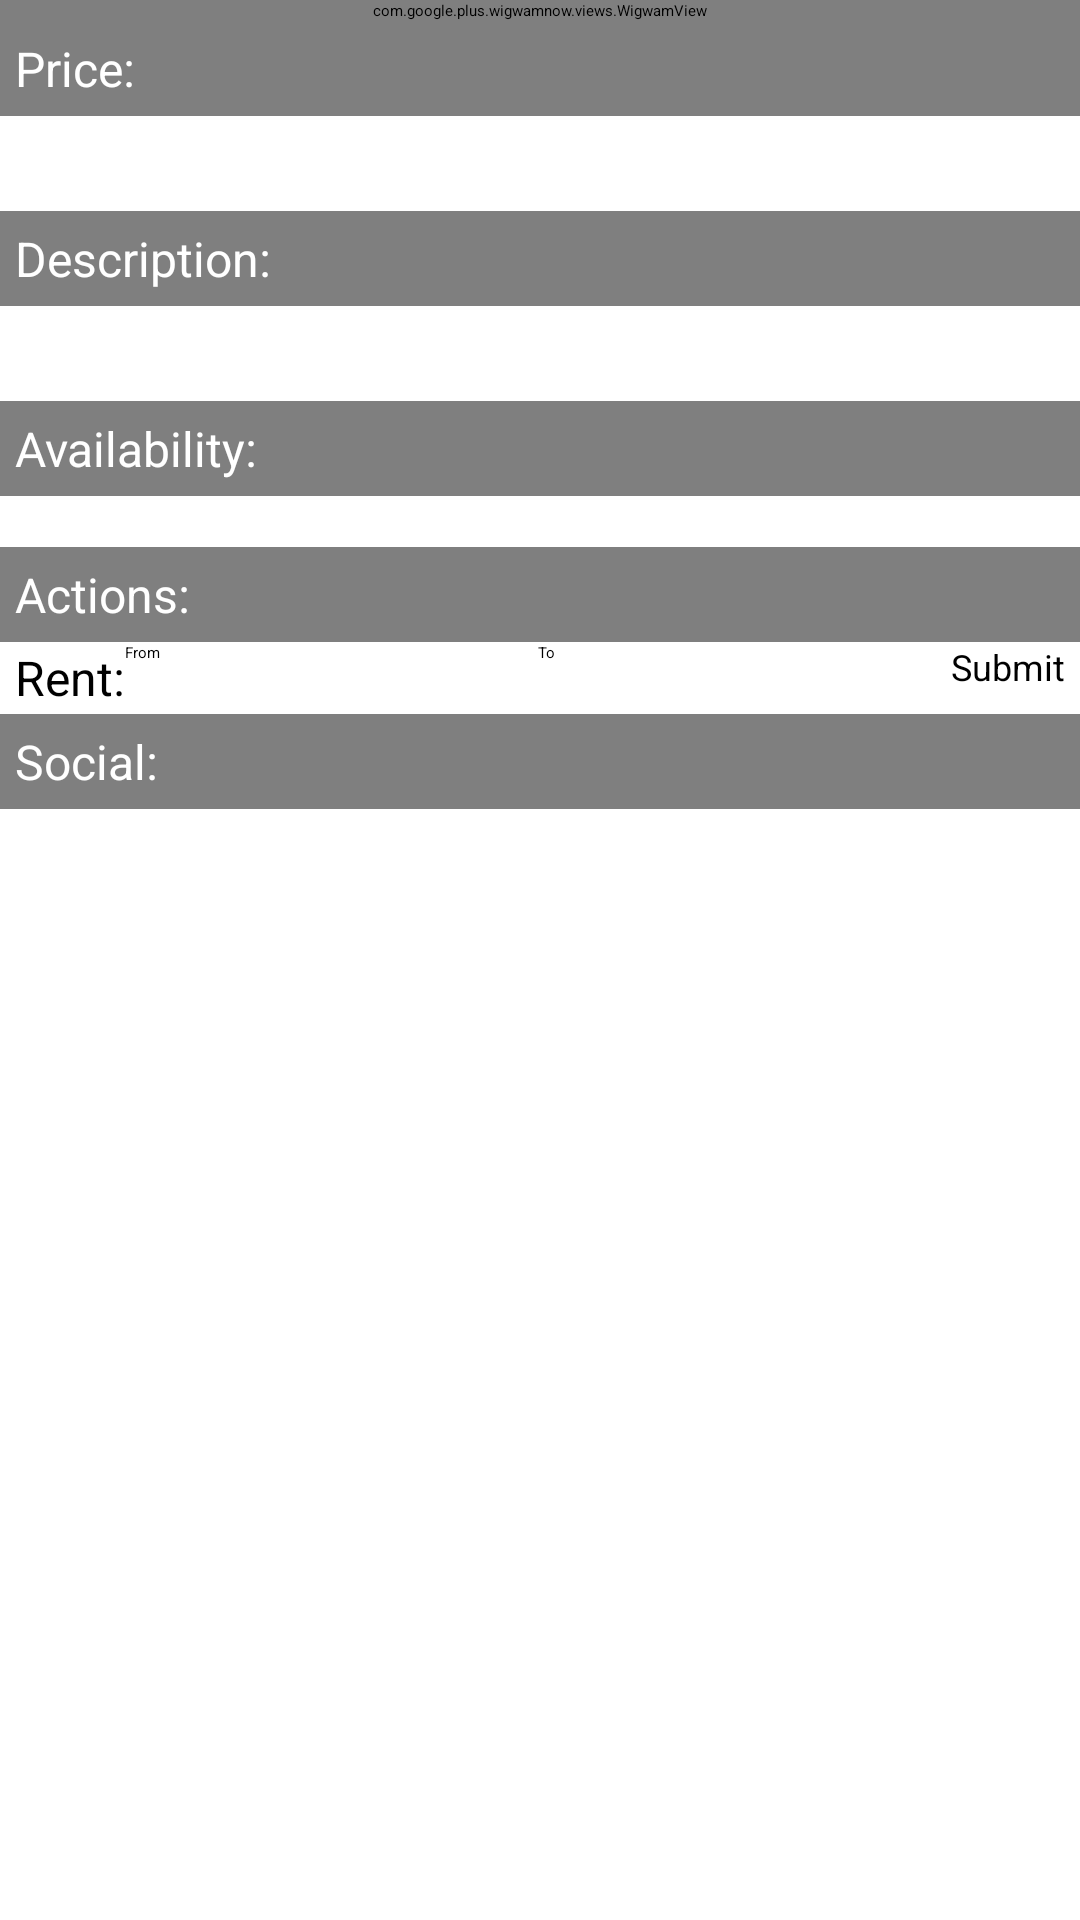

This screen was rendered from an Android layout file. Write that file and the resources it references.
<!-- AndroidManifest.xml: application theme Theme.Sherlock.Light.DarkActionBar -->
<!-- res/layout/wigwam_detail_view.xml -->
<?xml version="1.0" encoding="utf-8"?>
<ScrollView xmlns:android="http://schemas.android.com/apk/res/android"
    android:layout_width="fill_parent"
    android:layout_height="wrap_content" >

    <LinearLayout
        android:layout_width="match_parent"
        android:layout_height="match_parent"
        android:orientation="vertical" >

        <com.google.plus.wigwamnow.views.WigwamView
            xmlns:android="http://schemas.android.com/apk/res/android"
            xmlns:wigwam="http://schemas.android.com/apk/res/com.google.plus.wigwamnow"
            android:id="@+id/detail_wigwam_view"
            android:layout_width="fill_parent"
            android:layout_height="wrap_content"
            wigwam:showDescription="false"
            wigwam:showPrice="false" >
        </com.google.plus.wigwamnow.views.WigwamView>

        <TextView
            style="@style/Separator"
            android:text="@string/price_separator" />

        <TextView
            android:id="@+id/detail_wigwam_price"
            android:layout_width="fill_parent"
            android:layout_height="wrap_content"
            android:padding="5dp"
            android:textSize="16sp" />

        <TextView
            style="@style/Separator"
            android:text="@string/description_separator" />

        <TextView
            android:id="@+id/detail_wigwam_description"
            android:layout_width="fill_parent"
            android:layout_height="wrap_content"
            android:padding="5dp"
            android:textSize="16sp" />

        <TextView
            style="@style/Separator"
            android:text="@string/availability_separator" />

        <ProgressBar
            android:id="@+id/availability_spinner"
            android:layout_width="wrap_content"
            android:layout_height="wrap_content"
            android:layout_gravity="center_horizontal" />

        <TextView
            android:id="@+id/detail_listings"
            android:layout_width="fill_parent"
            android:layout_height="wrap_content"
            android:padding="5dp" />

        <TextView
            style="@style/Separator"
            android:text="@string/action_separator" />

        <LinearLayout
            android:layout_width="fill_parent"
            android:layout_height="wrap_content"
            android:focusable="true"
            android:focusableInTouchMode="true"
            android:gravity="center_horizontal"
            android:orientation="horizontal"
            android:paddingLeft="5dp"
            android:paddingRight="5dp" >

            <TextView
                android:layout_width="wrap_content"
                android:layout_height="wrap_content"
                android:layout_gravity="center_vertical"
                android:text="@string/rent"
                android:textSize="16dp" />

            <EditText
                android:id="@+id/rental_from_date"
                android:layout_width="wrap_content"
                android:layout_height="wrap_content"
                android:layout_weight="1"
                android:ems="10"
                android:hint="@string/rent_from"
                android:inputType="date" >
            </EditText>

            <EditText
                android:id="@+id/rental_to_date"
                android:layout_width="wrap_content"
                android:layout_height="wrap_content"
                android:layout_weight="1"
                android:ems="10"
                android:hint="@string/rent_to"
                android:inputType="date" >
            </EditText>

            <Button
                android:id="@+id/rent_wigwam_button"
                android:layout_width="wrap_content"
                android:layout_height="wrap_content"
                android:layout_gravity="center_vertical"
                android:minHeight="24dp"
                android:text="@string/rent_wigwam_button"
                android:textSize="12sp" />
        </LinearLayout>

        <TextView
            style="@style/Separator"
            android:text="@string/social_separator" />
        
         <Button
            android:id="@+id/structured_share_wigwam_button"
            android:layout_width="200dp"
            android:layout_height="wrap_content"
            android:layout_gravity="center_horizontal" />

        <Button
            android:id="@+id/share_wigwam_button"
            android:layout_width="200dp"
            android:layout_height="wrap_content"
            android:layout_gravity="center_horizontal" />

        <Button
            android:id="@+id/photo_wigwam_button"
            android:layout_width="200dp"
            android:layout_height="wrap_content"
            android:layout_gravity="center_horizontal" />
    </LinearLayout>

</ScrollView>
<!-- resources referenced by this layout -->
<resources>
  <string name="action_separator">Actions:</string>
  <string name="availability_separator">Availability:</string>
  <string name="description_separator">Description:</string>
  <string name="price_separator">Price:</string>
  <string name="rent">Rent:</string>
  <string name="rent_from">From</string>
  <string name="rent_to">To</string>
  <string name="rent_wigwam_button">Submit</string>
  <string name="social_separator">Social:</string>
  <style name="Separator">
          <item name="android:layout_width">fill_parent</item>
          <item name="android:layout_height">wrap_content</item>
          <item name="android:background">@color/transparent_black</item>
          <item name="android:padding">5dp</item>
          <item name="android:textColor">@color/title_color</item>
          <item name="android:textSize">16sp</item>
      </style>
  <color name="transparent_black">#80000000</color>
  <color name="title_color">#FFFFFF</color>
</resources>
